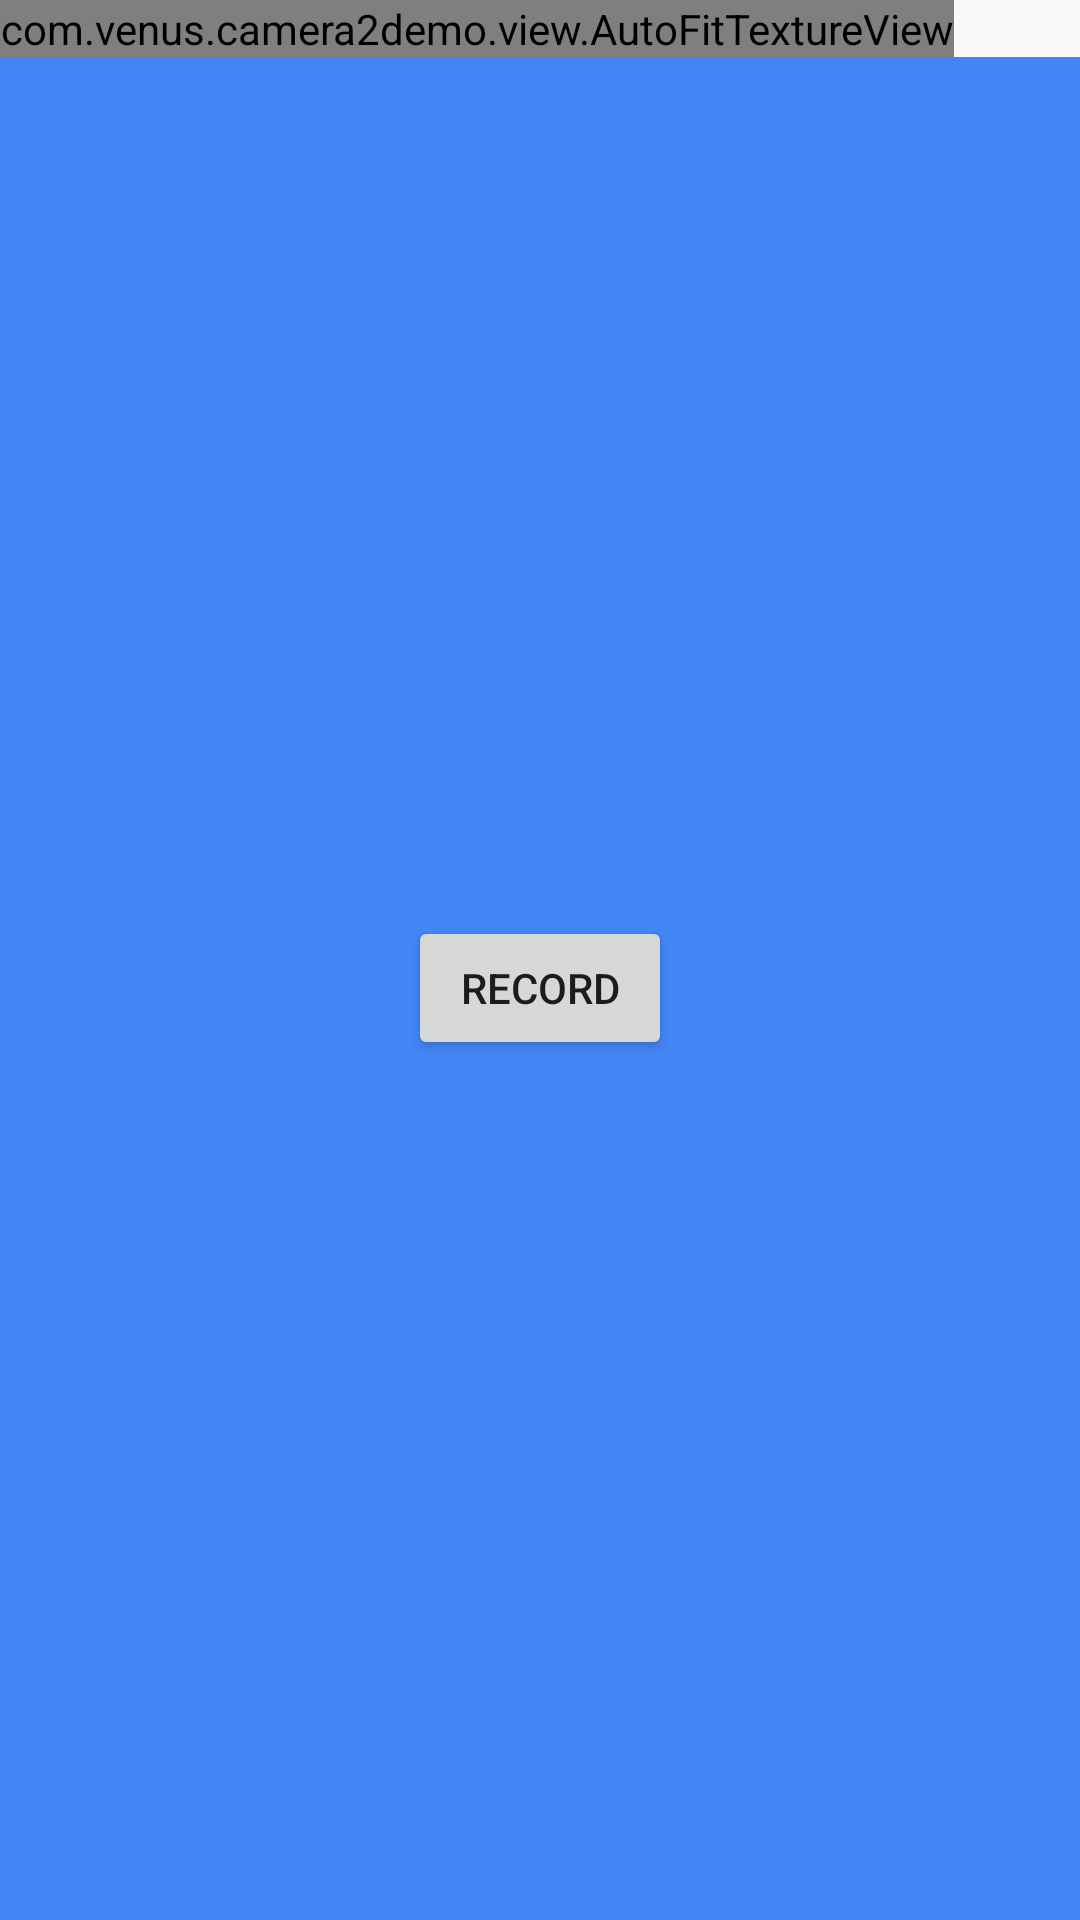

This screen was rendered from an Android layout file. Write that file and the resources it references.
<!-- AndroidManifest.xml: application theme MaterialTheme -->
<!-- res/layout/fragment_camera2_video.xml -->
<?xml version="1.0" encoding="utf-8"?>
<RelativeLayout xmlns:android="http://schemas.android.com/apk/res/android"
    android:layout_width="match_parent"
    android:layout_height="match_parent">

    <com.venus.camera2demo.view.AutoFitTextureView
        android:id="@+id/texture"
        android:layout_width="wrap_content"
        android:layout_height="wrap_content"
        android:layout_alignParentStart="true"
        android:layout_alignParentTop="true" />

    <FrameLayout
        android:layout_width="match_parent"
        android:layout_height="wrap_content"
        android:layout_alignParentBottom="true"
        android:layout_alignParentStart="true"
        android:layout_below="@id/texture"
        android:background="#4285f4">

        <Button
            android:id="@+id/video"
            android:layout_width="wrap_content"
            android:layout_gravity="center"
            android:layout_height="wrap_content"
            android:text="@string/record" />

        <ImageButton
            android:id="@+id/img_settings"
            android:contentDescription="@string/description_info"
            style="@android:style/Widget.Material.Light.Button.Borderless"
            android:layout_width="wrap_content"
            android:layout_height="wrap_content"
            android:layout_gravity="center_vertical|right"
            android:padding="20dp"
            android:src="@drawable/ic_action_info" />
    </FrameLayout>
</RelativeLayout>
<!-- resources referenced by this layout -->
<resources>
  <string name="description_info">Info</string>
  <string name="record">record</string>
  <style name="MaterialTheme" parent="Theme.AppCompat.Light.NoActionBar">
          <item name="android:windowFullscreen">true</item>
      </style>
</resources>
